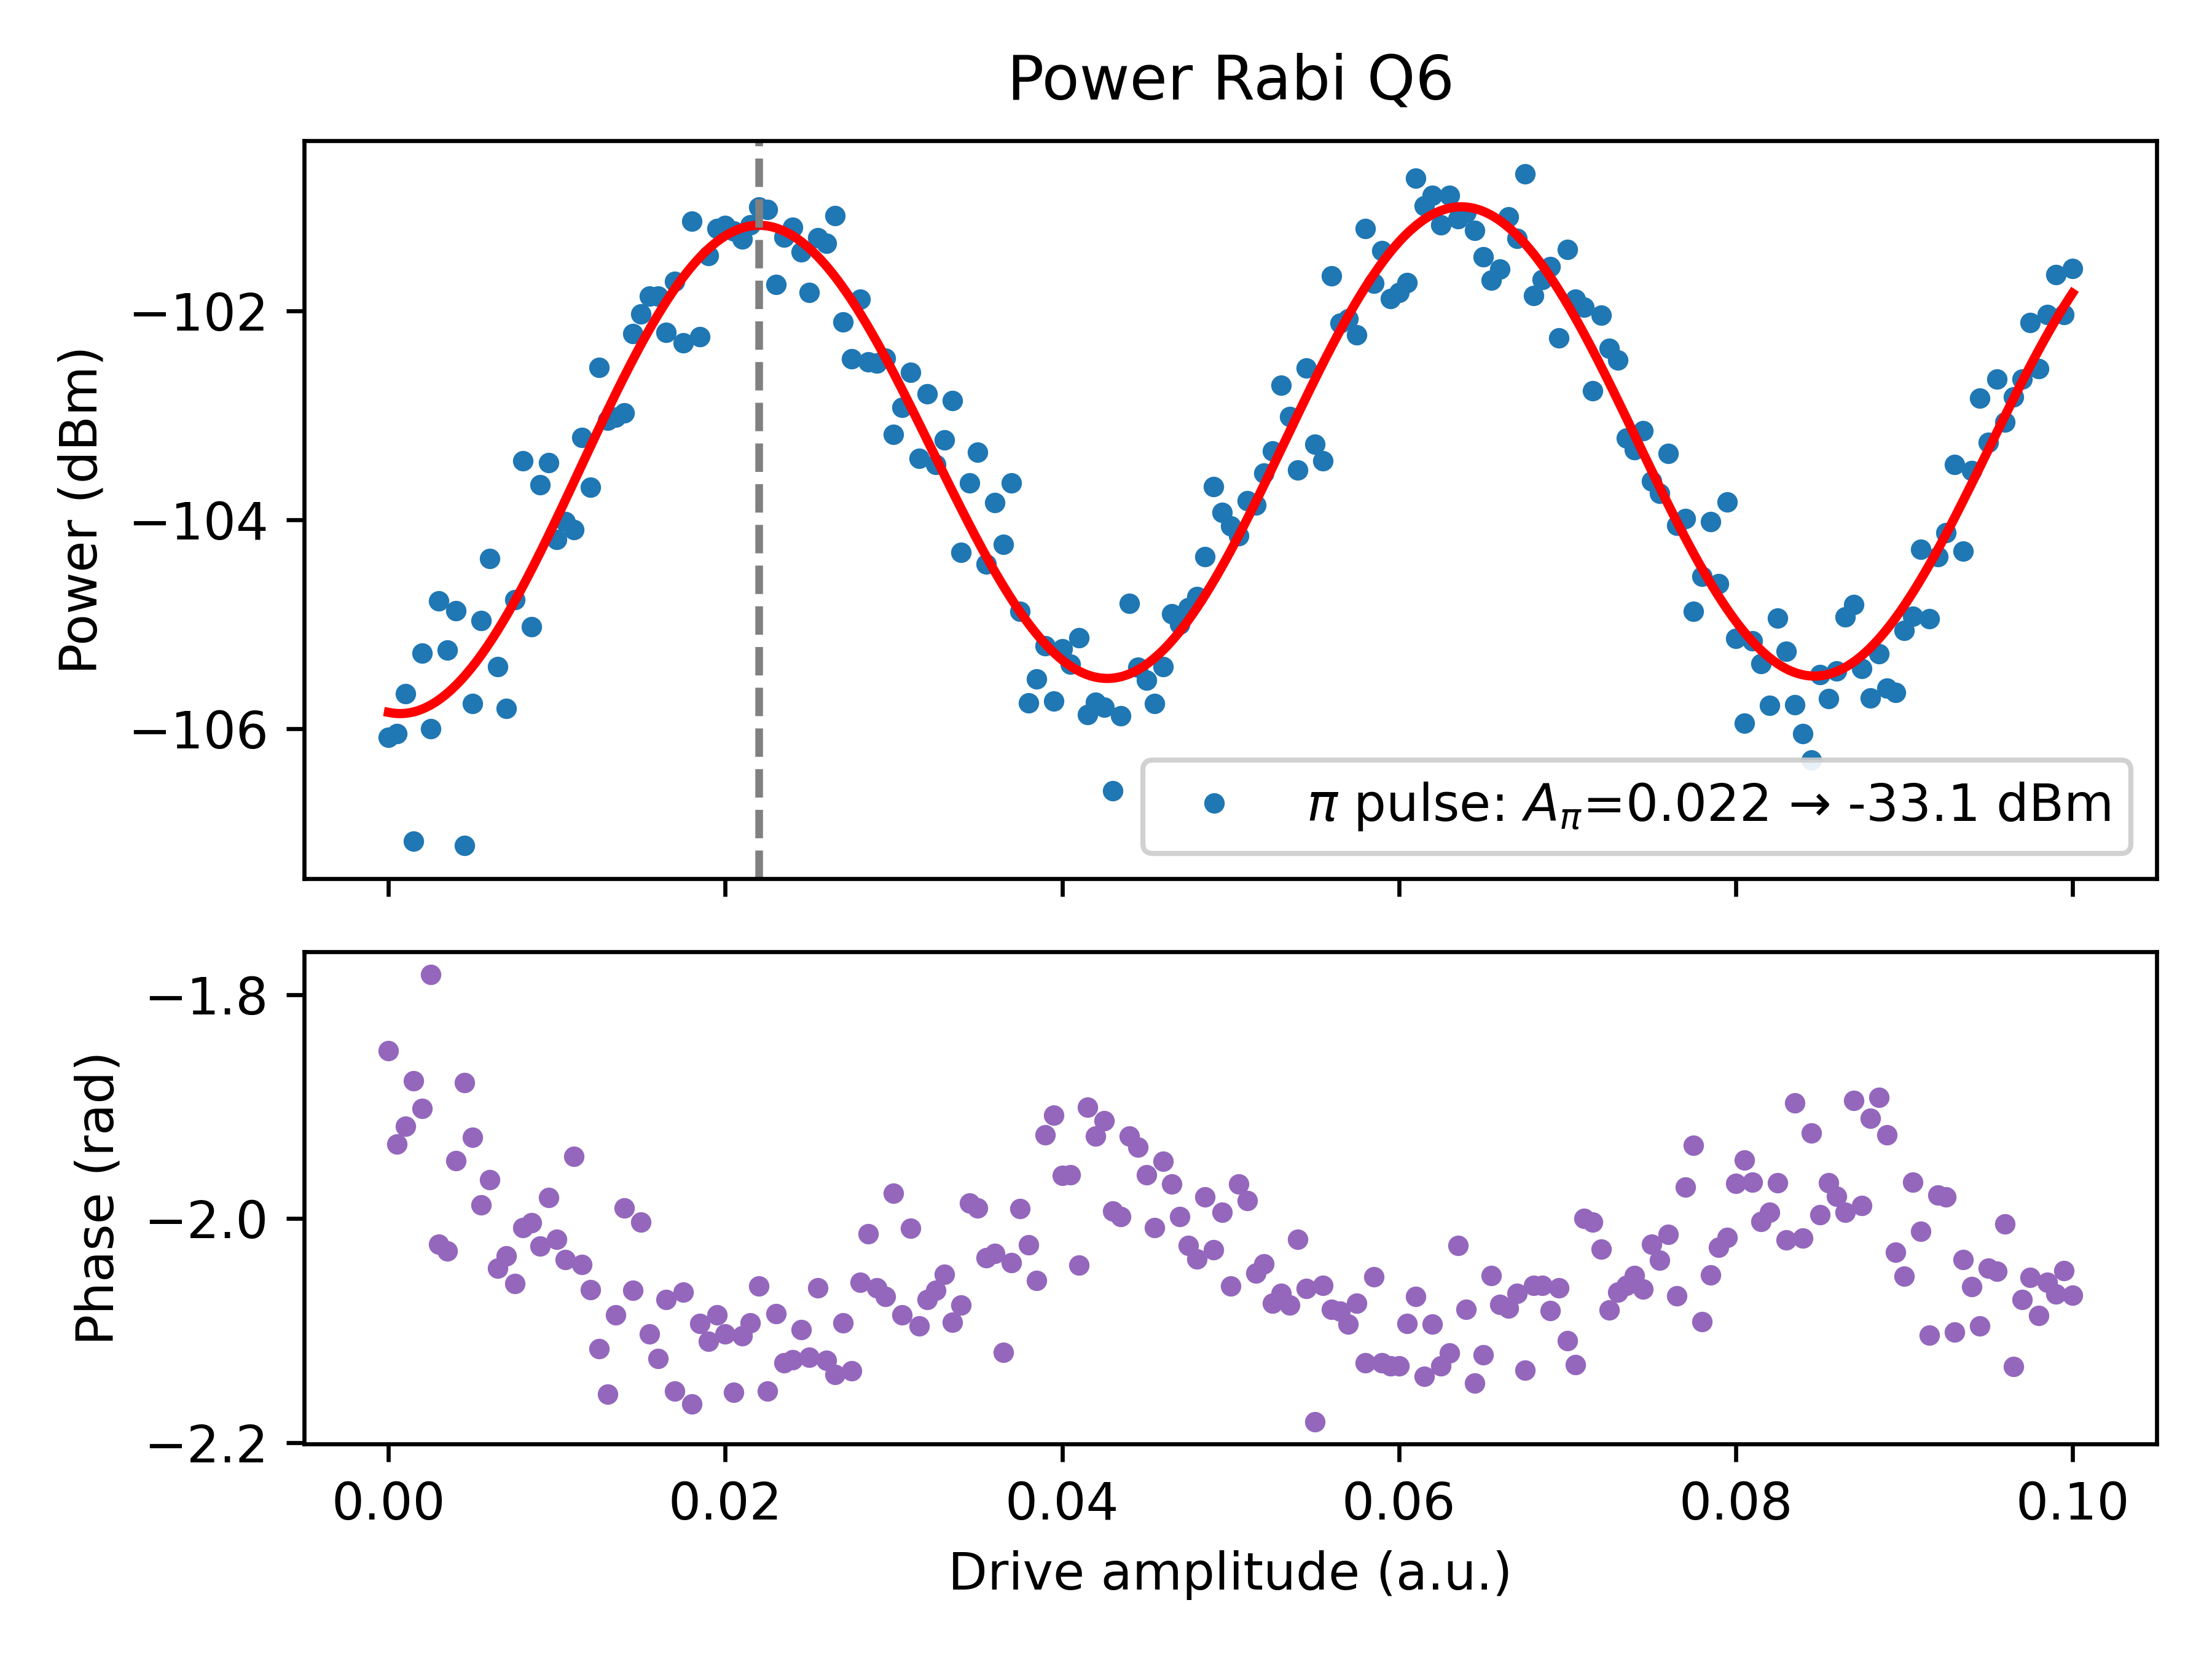

Data behind this chart, as committed beside it:
DriveAmplitude, Amplitude_dBm, Real_dBm, Imag_dBm, Phase_rad, Fit_y(A)
0.0, -106.1, -117.3, -106.4, -1.85, -105.8
0.0005, -106.1, -115.1, -106.6, -1.933, -105.9
0.001, -105.7, -115, -106.2, -1.917, -105.9
0.0015, -107.1, -117.5, -107.5, -1.877, -105.8
0.002, -105.3, -115.1, -105.8, -1.901, -105.8
0.0025, -106, -119.6, -106.2, -1.782, -105.8
0.003, -104.8, -112, -105.7, -2.023, -105.7
0.0035, -105.3, -112.3, -106.2, -2.029, -105.7
0.004, -104.9, -113.5, -105.5, -1.948, -105.6
0.0045, -107.1, -117.5, -107.5, -1.878, -105.5
0.005, -105.8, -114.9, -106.3, -1.927, -105.4
0.0055, -105, -112.8, -105.7, -1.988, -105.3
0.006, -104.4, -112.7, -105.1, -1.965, -105.2
0.0065, -105.4, -112.2, -106.4, -2.044, -105.1
0.007, -105.8, -112.8, -106.8, -2.034, -104.9
0.0075, -104.8, -111.4, -105.8, -2.058, -104.8
0.008, -103.4, -110.9, -104.3, -2.008, -104.6
0.0085, -105, -112.6, -105.9, -2.004, -104.5
0.009, -103.7, -110.8, -104.6, -2.024, -104.3
0.0095, -103.5, -111.4, -104.2, -1.981, -104.2
0.01, -104.2, -111.5, -105.1, -2.018, -104
0.0105, -104, -111, -105, -2.037, -103.8
0.011, -104.1, -112.9, -104.7, -1.944, -103.6
0.0115, -103.2, -110.1, -104.2, -2.041, -103.5
0.012, -103.7, -110.2, -104.8, -2.064, -103.3
0.0125, -102.5, -108.2, -103.9, -2.116, -103.1
0.013, -103.1, -108.2, -104.6, -2.156, -103
0.0135, -103, -109.2, -104.2, -2.086, -102.8
0.014, -103, -110.8, -103.8, -1.991, -102.6
0.0145, -102.2, -108.7, -103.3, -2.064, -102.5
0.015, -102, -109.6, -102.9, -2.003, -102.3
0.0155, -101.9, -107.8, -103.2, -2.103, -102.2
0.016, -101.9, -107.4, -103.3, -2.125, -102
0.0165, -102.2, -108.6, -103.3, -2.072, -101.9
0.017, -101.7, -106.9, -103.3, -2.154, -101.8
0.0175, -102.3, -108.8, -103.4, -2.066, -101.7
0.018, -101.1, -106.2, -102.8, -2.166, -101.6
0.0185, -102.2, -108.3, -103.5, -2.093, -101.5
0.019, -101.5, -107.3, -102.8, -2.109, -101.4
0.0195, -101.2, -107.4, -102.4, -2.086, -101.3
0.02, -101.2, -107.1, -102.5, -2.103, -101.3
0.0205, -101.2, -106.4, -102.8, -2.155, -101.2
0.021, -101.3, -107.2, -102.6, -2.105, -101.2
0.0215, -101.2, -107.2, -102.4, -2.093, -101.2
0.022, -101, -107.6, -102.1, -2.06, -101.2
0.0225, -101, -106.2, -102.6, -2.154, -101.2
0.023, -101.7, -107.9, -102.9, -2.085, -101.2
0.0235, -101.3, -106.8, -102.7, -2.129, -101.2
0.024, -101.2, -106.8, -102.6, -2.126, -101.3
0.0245, -101.4, -107.4, -102.7, -2.099, -101.3
0.025, -101.8, -107.4, -103.2, -2.124, -101.4
0.0255, -101.3, -107.8, -102.4, -2.062, -101.5
0.026, -101.4, -106.9, -102.8, -2.127, -101.6
0.0265, -101.1, -106.5, -102.6, -2.139, -101.7
0.027, -102.1, -108.1, -103.4, -2.093, -101.8
0.0275, -102.5, -107.9, -103.9, -2.136, -101.9
0.028, -101.9, -108.5, -103, -2.057, -102
0.0285, -102.5, -109.9, -103.4, -2.014, -102.2
0.029, -102.5, -109, -103.6, -2.062, -102.3
0.0295, -102.5, -108.9, -103.6, -2.069, -102.4
... 141 more rows
